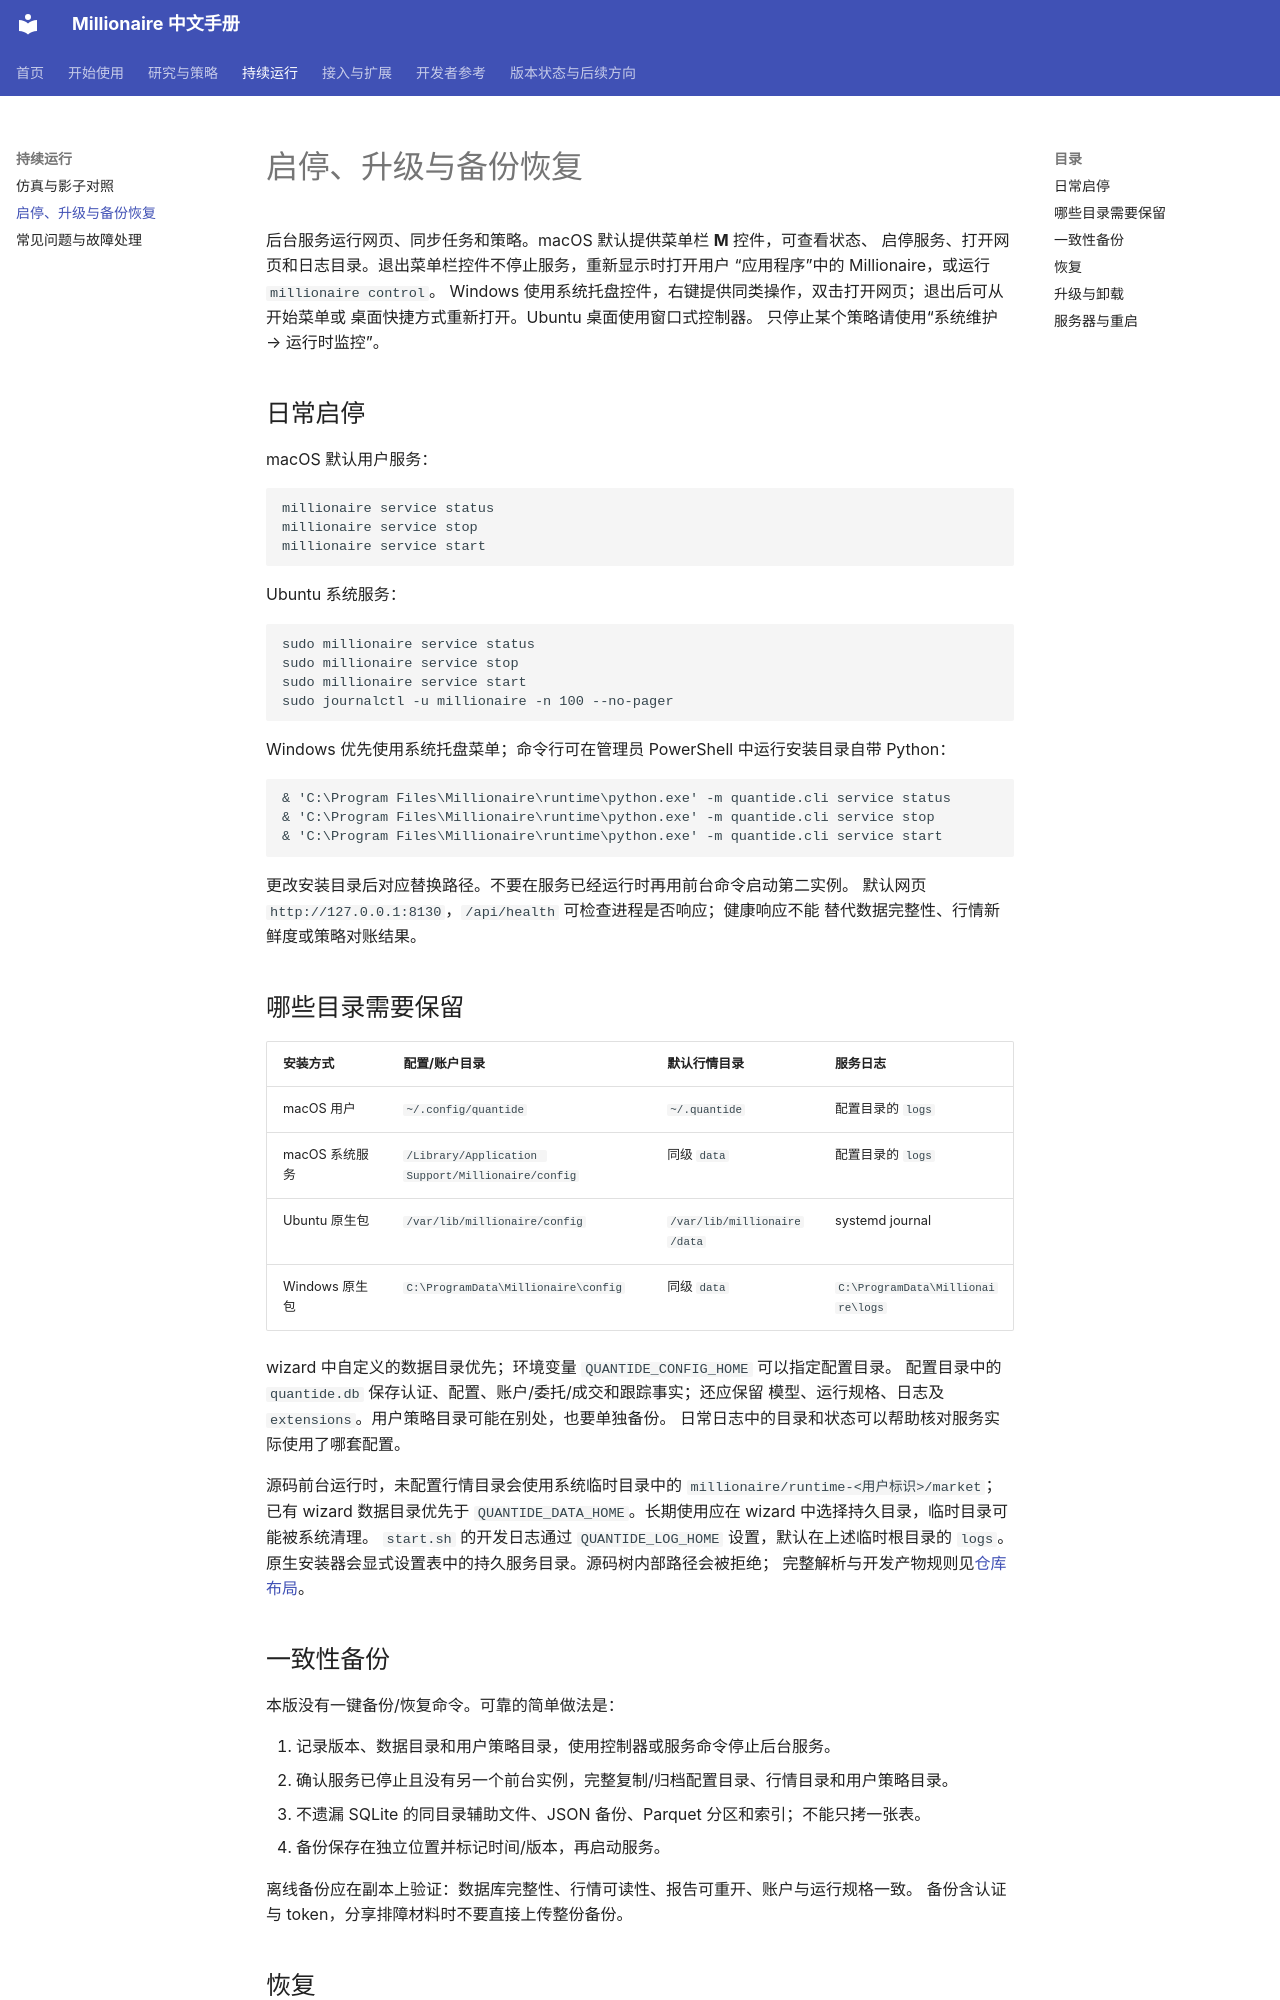

repository: zillionare/millionaire · page: operations/index.html · generator: mkdocs

# 启停、升级与备份恢复

后台服务运行网页、同步任务和策略。macOS 默认提供菜单栏 **M** 控件，可查看状态、
启停服务、打开网页和日志目录。退出菜单栏控件不停止服务，重新显示时打开用户
“应用程序”中的 Millionaire，或运行 `millionaire control`。
Windows 使用系统托盘控件，右键提供同类操作，双击打开网页；退出后可从开始菜单或
桌面快捷方式重新打开。Ubuntu 桌面使用窗口式控制器。
只停止某个策略请使用“系统维护 → 运行时监控”。

## 日常启停

macOS 默认用户服务：

```bash
millionaire service status
millionaire service stop
millionaire service start
```

Ubuntu 系统服务：

```bash
sudo millionaire service status
sudo millionaire service stop
sudo millionaire service start
sudo journalctl -u millionaire -n 100 --no-pager
```

Windows 优先使用系统托盘菜单；命令行可在管理员 PowerShell 中运行安装目录自带 Python：

```powershell
& 'C:\Program Files\Millionaire\runtime\python.exe' -m quantide.cli service status
& 'C:\Program Files\Millionaire\runtime\python.exe' -m quantide.cli service stop
& 'C:\Program Files\Millionaire\runtime\python.exe' -m quantide.cli service start
```

更改安装目录后对应替换路径。不要在服务已经运行时再用前台命令启动第二实例。
默认网页 `http://127.0.0.1:8130`，`/api/health` 可检查进程是否响应；健康响应不能
替代数据完整性、行情新鲜度或策略对账结果。

## 哪些目录需要保留

| 安装方式 | 配置/账户目录 | 默认行情目录 | 服务日志 |
| --- | --- | --- | --- |
| macOS 用户 | `~/.config/quantide` | `~/.quantide` | 配置目录的 `logs` |
| macOS 系统服务 | `/Library/Application Support/Millionaire/config` | 同级 `data` | 配置目录的 `logs` |
| Ubuntu 原生包 | `/var/lib/millionaire/config` | `/var/lib/millionaire/data` | systemd journal |
| Windows 原生包 | `C:\ProgramData\Millionaire\config` | 同级 `data` | `C:\ProgramData\Millionaire\logs` |

wizard 中自定义的数据目录优先；环境变量 `QUANTIDE_CONFIG_HOME` 可以指定配置目录。
配置目录中的 `quantide.db` 保存认证、配置、账户/委托/成交和跟踪事实；还应保留
模型、运行规格、日志及 `extensions`。用户策略目录可能在别处，也要单独备份。
日常日志中的目录和状态可以帮助核对服务实际使用了哪套配置。

源码前台运行时，未配置行情目录会使用系统临时目录中的
`millionaire/runtime-<用户标识>/market`；已有 wizard 数据目录优先于
`QUANTIDE_DATA_HOME`。长期使用应在 wizard 中选择持久目录，临时目录可能被系统清理。
`start.sh` 的开发日志通过 `QUANTIDE_LOG_HOME` 设置，默认在上述临时根目录的 `logs`。
原生安装器会显式设置表中的持久服务目录。源码树内部路径会被拒绝；
完整解析与开发产物规则见[仓库布局](project-layout.md)。
